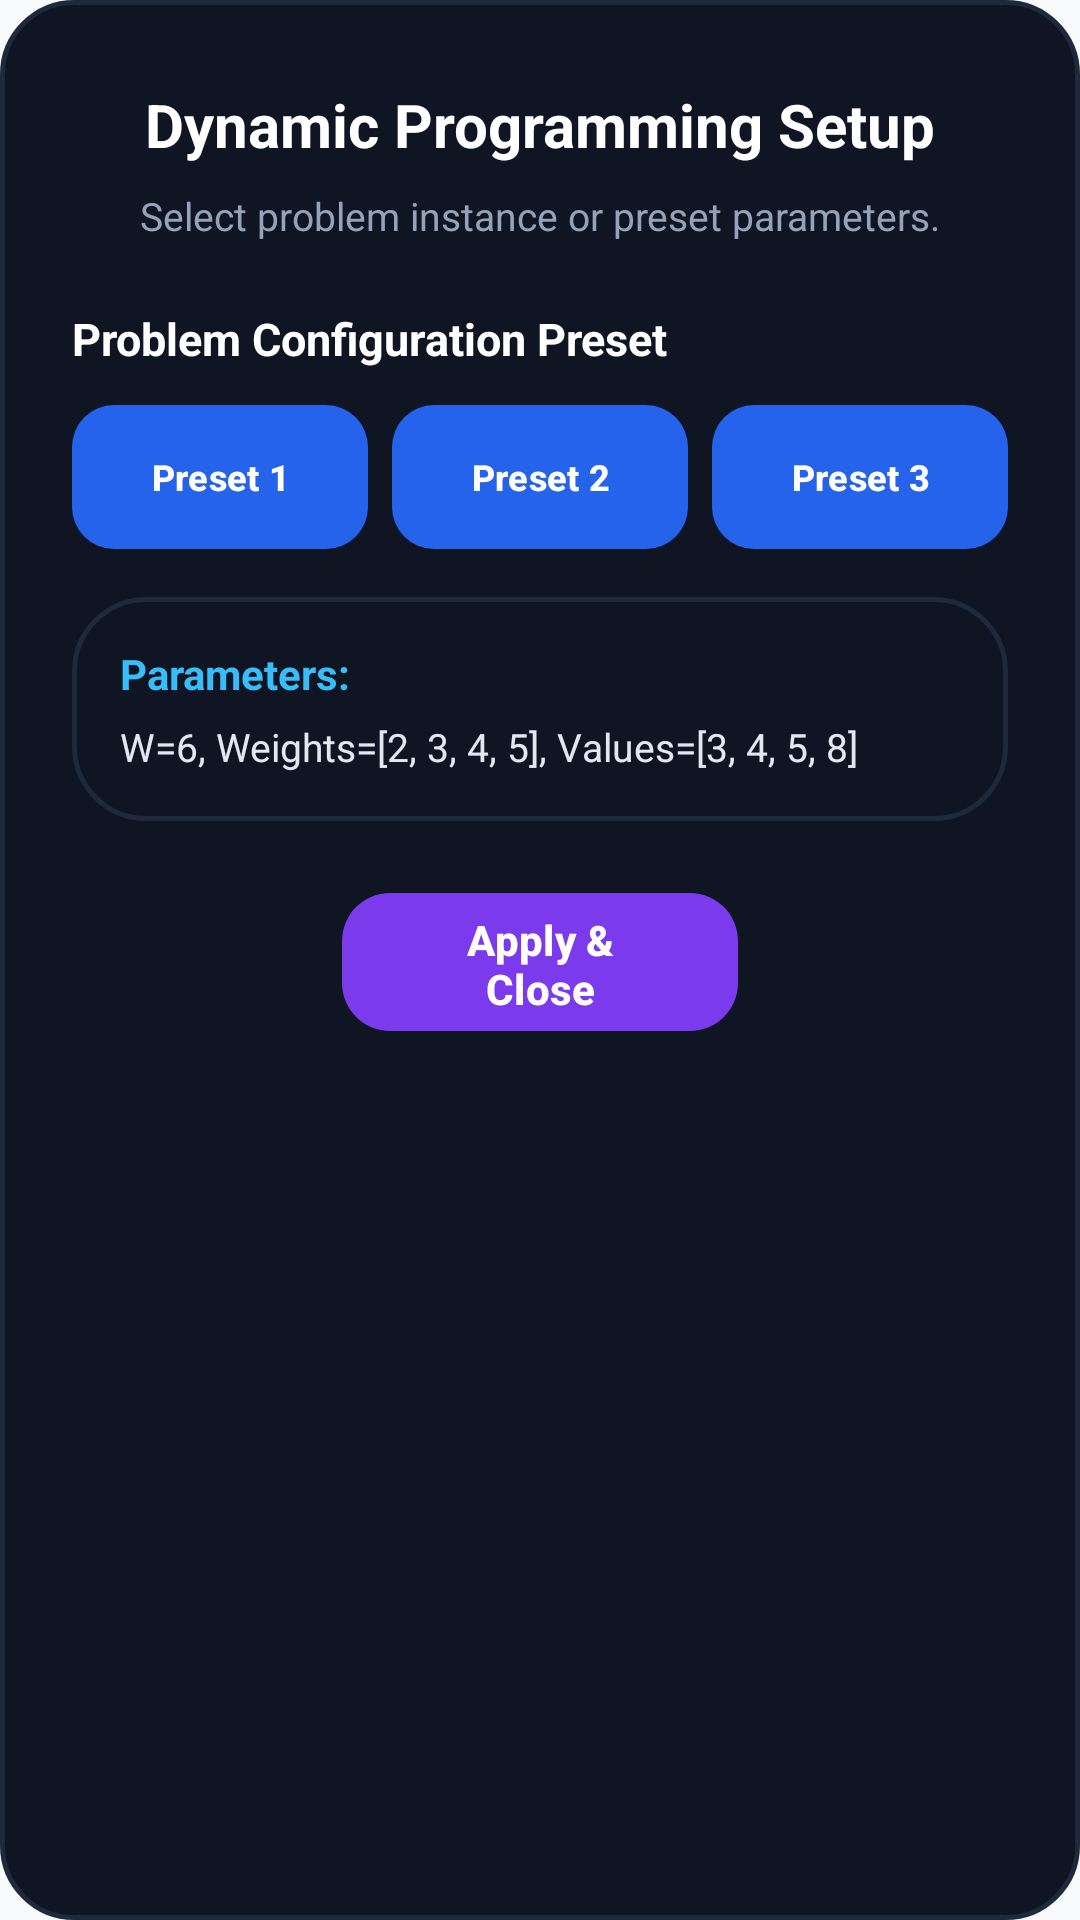

Layout XML and referenced resources for this Android screen:
<!-- AndroidManifest.xml: application theme Theme.DSA -->
<!-- res/layout/dialog_dp_settings.xml -->
<?xml version="1.0" encoding="utf-8"?>
<LinearLayout xmlns:android="http://schemas.android.com/apk/res/android"
    xmlns:app="http://schemas.android.com/apk/res-auto"
    android:layout_width="match_parent"
    android:layout_height="wrap_content"
    android:orientation="vertical"
    android:background="@drawable/bg_nqueens_dialog"
    android:paddingStart="24dp"
    android:paddingTop="28dp"
    android:paddingEnd="24dp"
    android:paddingBottom="28dp">

    
    <TextView
        android:id="@+id/dp_settings_title"
        android:layout_width="match_parent"
        android:layout_height="wrap_content"
        android:gravity="center"
        android:text="Dynamic Programming Setup"
        android:textColor="#FFFFFF"
        android:textSize="20sp"
        android:textStyle="bold" />

    
    <TextView
        android:id="@+id/dp_settings_subtitle"
        android:layout_width="match_parent"
        android:layout_height="wrap_content"
        android:layout_marginTop="8dp"
        android:gravity="center"
        android:text="Select problem instance or preset parameters."
        android:textColor="#94A3B8"
        android:textSize="13sp" />

    
    <TextView
        android:id="@+id/dp_preset_label"
        android:layout_width="match_parent"
        android:layout_height="wrap_content"
        android:layout_marginTop="22dp"
        android:text="Problem Configuration Preset"
        android:textColor="#FFFFFF"
        android:textSize="15sp"
        android:textStyle="bold" />

    
    <LinearLayout
        android:layout_width="match_parent"
        android:layout_height="wrap_content"
        android:layout_marginTop="12dp"
        android:orientation="horizontal"
        android:weightSum="3">

        <com.google.android.material.button.MaterialButton
            android:id="@+id/dp_preset_1"
            android:layout_width="0dp"
            android:layout_height="48dp"
            android:layout_weight="1"
            android:layout_marginEnd="4dp"
            android:text="Preset 1"
            android:textAllCaps="false"
            android:textSize="12sp"
            android:textStyle="bold"
            app:cornerRadius="14dp"
            android:insetTop="0dp"
            android:insetBottom="0dp" />

        <com.google.android.material.button.MaterialButton
            android:id="@+id/dp_preset_2"
            android:layout_width="0dp"
            android:layout_height="48dp"
            android:layout_weight="1"
            android:layout_marginStart="4dp"
            android:layout_marginEnd="4dp"
            android:text="Preset 2"
            android:textAllCaps="false"
            android:textSize="12sp"
            android:textStyle="bold"
            app:cornerRadius="14dp"
            android:insetTop="0dp"
            android:insetBottom="0dp" />

        <com.google.android.material.button.MaterialButton
            android:id="@+id/dp_preset_3"
            android:layout_width="0dp"
            android:layout_height="48dp"
            android:layout_weight="1"
            android:layout_marginStart="4dp"
            android:text="Preset 3"
            android:textAllCaps="false"
            android:textSize="12sp"
            android:textStyle="bold"
            app:cornerRadius="14dp"
            android:insetTop="0dp"
            android:insetBottom="0dp" />
    </LinearLayout>

    
    <LinearLayout
        android:id="@+id/dp_desc_card"
        android:layout_width="match_parent"
        android:layout_height="wrap_content"
        android:layout_marginTop="16dp"
        android:background="@drawable/bg_nqueens_dialog"
        android:orientation="vertical"
        android:padding="16dp">

        <TextView
            android:id="@+id/dp_preset_desc_title"
            android:layout_width="wrap_content"
            android:layout_height="wrap_content"
            android:text="Parameters:"
            android:textColor="#38BDF8"
            android:textSize="14sp"
            android:textStyle="bold" />

        <TextView
            android:id="@+id/dp_preset_desc_detail"
            android:layout_width="match_parent"
            android:layout_height="wrap_content"
            android:layout_marginTop="6dp"
            android:text="W=6, Weights=[2, 3, 4, 5], Values=[3, 4, 5, 8]"
            android:textColor="#E2E8F0"
            android:textSize="13sp"
            android:lineSpacingExtra="3dp" />
    </LinearLayout>

    
    <com.google.android.material.button.MaterialButton
        android:id="@+id/dp_btn_close"
        android:layout_width="132dp"
        android:layout_height="46dp"
        android:layout_gravity="center_horizontal"
        android:layout_marginTop="24dp"
        android:text="Apply &amp; Close"
        android:textAllCaps="false"
        android:textSize="14sp"
        android:textStyle="bold"
        android:textColor="#FFFFFF"
        app:backgroundTint="#7C3AED"
        app:cornerRadius="16dp"
        android:insetTop="0dp"
        android:insetBottom="0dp" />

</LinearLayout>
<!-- resources referenced by this layout -->
<resources>
  <!-- drawable bg_nqueens_dialog (drawable) -->
  <?xml version="1.0" encoding="utf-8"?>
  <shape xmlns:android="http://schemas.android.com/apk/res/android"
      android:shape="rectangle">
      <solid android:color="#0F1523" />
      <corners android:radius="24dp" />
      <stroke
          android:width="1.5dp"
          android:color="#1E293B" />
  </shape>
  <style name="Theme.DSA" parent="Base.Theme.DSA" />
  <style name="Base.Theme.DSA" parent="Theme.Material3.DayNight.NoActionBar">
          
          <item name="colorPrimary">@color/brand_blue</item>
          <item name="colorSecondary">@color/amber_500</item>
          <item name="colorTertiary">@color/emerald_500</item>
  
          
          <item name="android:statusBarColor">@android:color/transparent</item>
          <item name="android:navigationBarColor">@android:color/transparent</item>
          <item name="android:windowLightStatusBar" tools:targetApi="m">true</item>
          <item name="android:windowLightNavigationBar" tools:targetApi="o_mr1">true</item>
  
          
          <item name="android:windowBackground">@color/window_background</item>
          <item name="android:colorBackground">@color/window_background</item>
          <item name="colorSurface">@color/surface_card</item>
          <item name="colorOnSurface">@color/text_primary_bright</item>
          <item name="android:textColor">@color/text_primary_bright</item>
          <item name="android:textColorPrimary">@color/text_primary_bright</item>
          <item name="android:textColorSecondary">@color/text_secondary</item>
      </style>
  <color name="brand_blue">#2563EB</color>
  <color name="amber_500">#F59E0B</color>
  <color name="emerald_500">#10B981</color>
  <color name="window_background">#F8FAFC</color>
  <color name="surface_card">#FFFFFF</color>
  <color name="text_primary_bright">#0F172A</color>
  <color name="text_secondary">#475569</color>
</resources>
